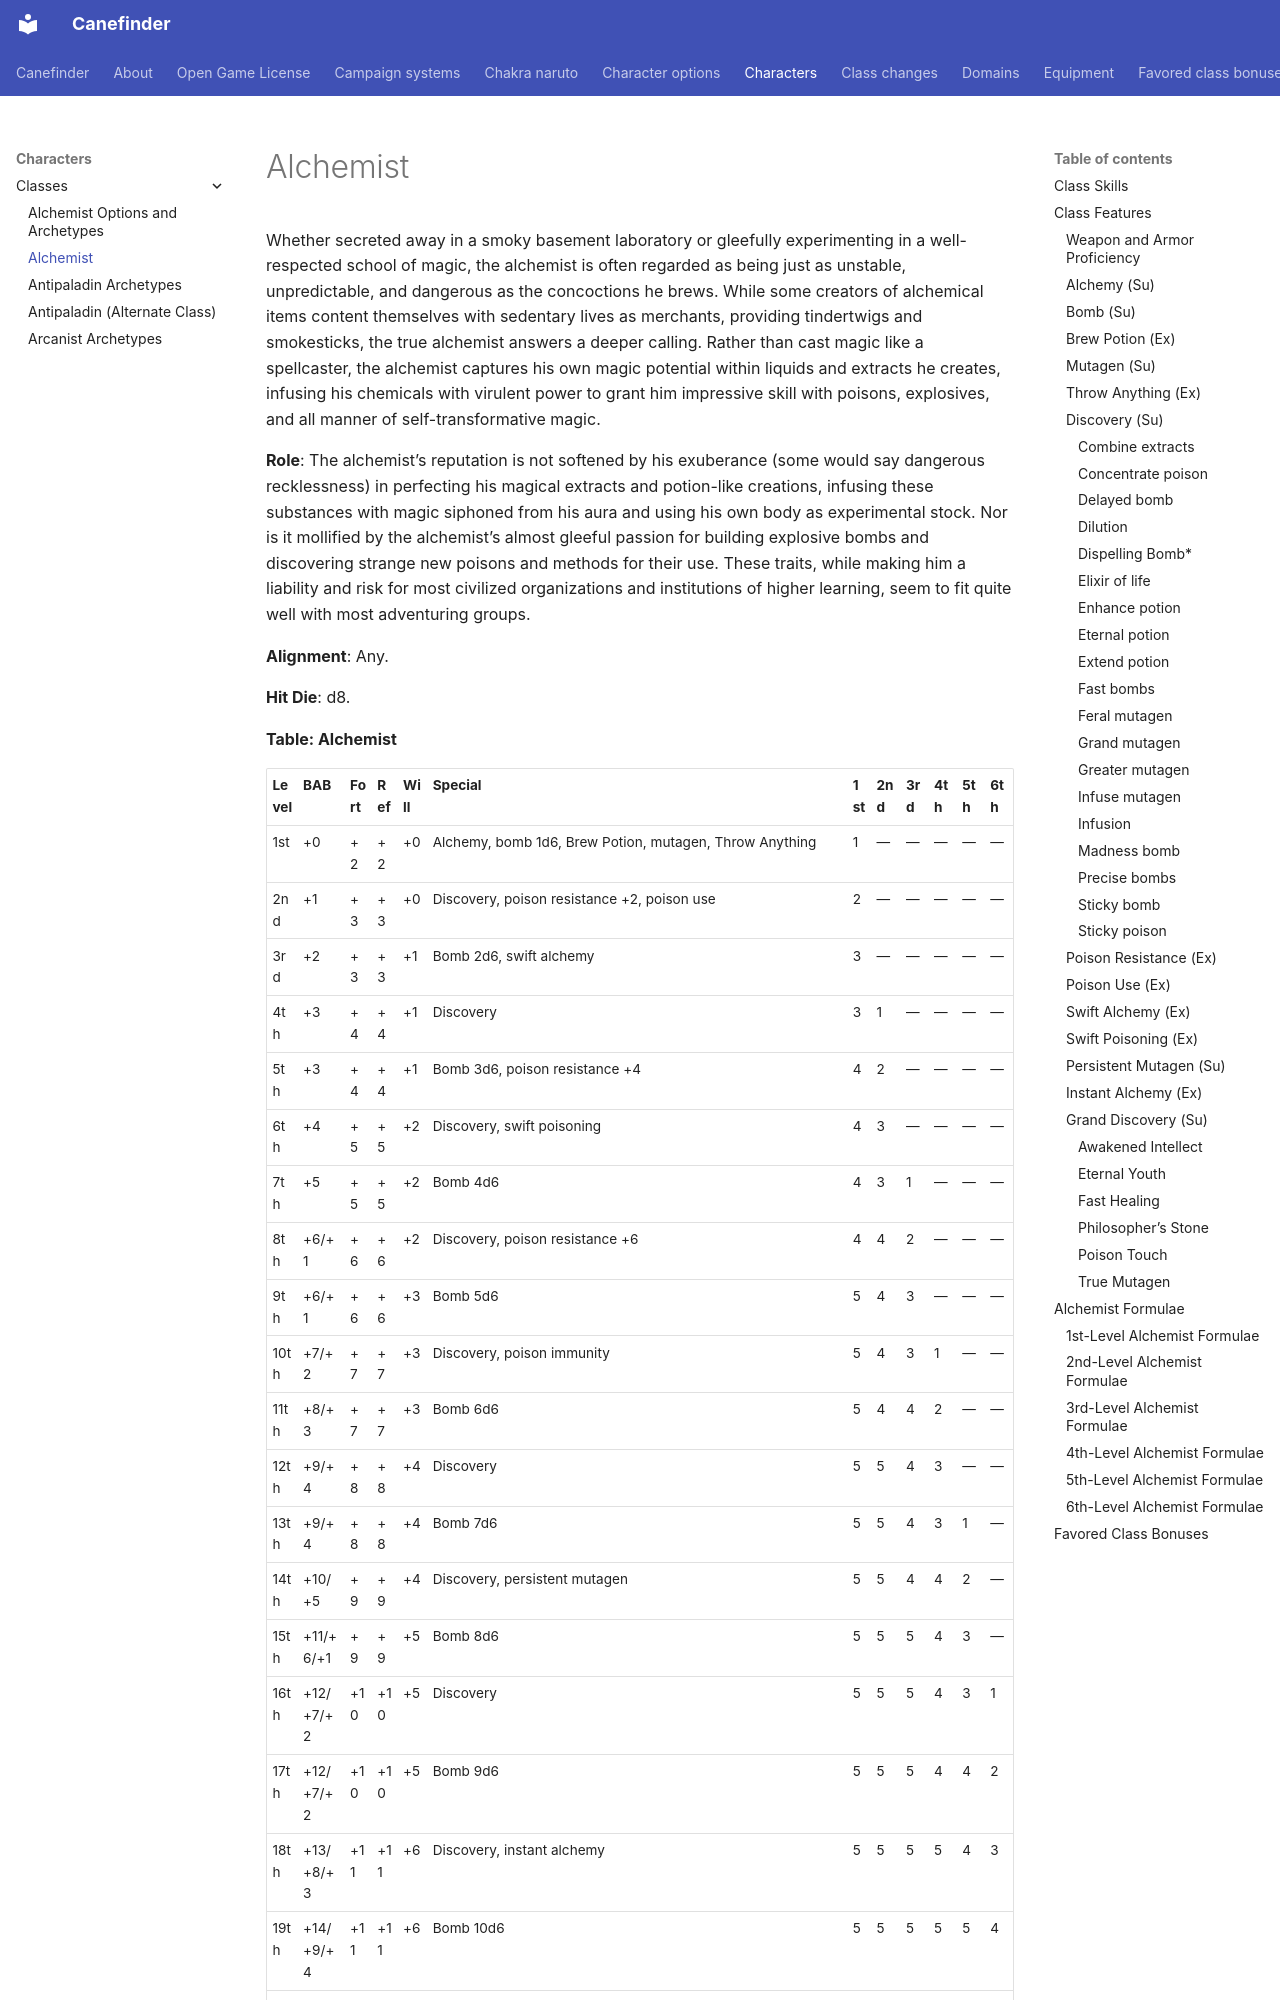

repository: canefinderhouserules/Canefinderhouserules · page: characters/classes/alchemist/index.html · generator: mkdocs

# Alchemist

Whether secreted away in a smoky basement laboratory or gleefully experimenting in a well-respected school of magic, the alchemist is often regarded as being just as unstable, unpredictable, and dangerous as the concoctions he brews. While some creators of alchemical items content themselves with sedentary lives as merchants, providing tindertwigs and smokesticks, the true alchemist answers a deeper calling. Rather than cast magic like a spellcaster, the alchemist captures his own magic potential within liquids and extracts he creates, infusing his chemicals with virulent power to grant him impressive skill with poisons, explosives, and all manner of self-transformative magic.

**Role**: The alchemist’s reputation is not softened by his exuberance (some would say dangerous recklessness) in perfecting his magical extracts and potion-like creations, infusing these substances with magic siphoned from his aura and using his own body as experimental stock. Nor is it mollified by the alchemist’s almost gleeful passion for building explosive bombs and discovering strange new poisons and methods for their use. These traits, while making him a liability and risk for most civilized organizations and institutions of higher learning, seem to fit quite well with most adventuring groups.

**Alignment**: Any.

**Hit Die**: d8.

**Table: Alchemist**

| Level | BAB | Fort | Ref | Will | Special | 1st | 2nd | 3rd | 4th | 5th | 6th |
|---|---|---|---|---|---|---|---|---|---|---|---|
| 1st | +0 | +2 | +2 | +0 | Alchemy, bomb 1d6, Brew Potion, mutagen, Throw Anything | 1 | — | — | — | — | — |
| 2nd | +1 | +3 | +3 | +0 | Discovery, poison resistance +2, poison use | 2 | — | — | — | — | — |
| 3rd | +2 | +3 | +3 | +1 | Bomb 2d6, swift alchemy | 3 | — | — | — | — | — |
| 4th | +3 | +4 | +4 | +1 | Discovery | 3 | 1 | — | — | — | — |
| 5th | +3 | +4 | +4 | +1 | Bomb 3d6, poison resistance +4 | 4 | 2 | — | — | — | — |
| 6th | +4 | +5 | +5 | +2 | Discovery, swift poisoning | 4 | 3 | — | — | — | — |
| 7th | +5 | +5 | +5 | +2 | Bomb 4d6 | 4 | 3 | 1 | — | — | — |
| 8th | +6/+1 | +6 | +6 | +2 | Discovery, poison resistance +6 | 4 | 4 | 2 | — | — | — |
| 9th | +6/+1 | +6 | +6 | +3 | Bomb 5d6 | 5 | 4 | 3 | — | — | — |
| 10th | +7/+2 | +7 | +7 | +3 | Discovery, poison immunity | 5 | 4 | 3 | 1 | — | — |
| 11th | +8/+3 | +7 | +7 | +3 | Bomb 6d6 | 5 | 4 | 4 | 2 | — | — |
| 12th | +9/+4 | +8 | +8 | +4 | Discovery | 5 | 5 | 4 | 3 | — | — |
| 13th | +9/+4 | +8 | +8 | +4 | Bomb 7d6 | 5 | 5 | 4 | 3 | 1 | — |
| 14th | +10/+5 | +9 | +9 | +4 | Discovery, persistent mutagen | 5 | 5 | 4 | 4 | 2 | — |
| 15th | +11/+6/+1 | +9 | +9 | +5 | Bomb 8d6 | 5 | 5 | 5 | 4 | 3 | — |
| 16th | +12/+7/+2 | +10 | +10 | +5 | Discovery | 5 | 5 | 5 | 4 | 3 | 1 |
| 17th | +12/+7/+2 | +10 | +10 | +5 | Bomb 9d6 | 5 | 5 | 5 | 4 | 4 | 2 |
| 18th | +13/+8/+3 | +11 | +11 | +6 | Discovery, instant alchemy | 5 | 5 | 5 | 5 | 4 | 3 |
| 19th | +14/+9/+4 | +11 | +11 | +6 | Bomb 10d6 | 5 | 5 | 5 | 5 | 5 | 4 |
| 20th | +15/+10/+5 | +12 | +12 | +6 | Grand discovery This discovery cannot be used to dilute extracts or mutagens. An alchemist must be at least 12th level before selecting this discovery. | 5 | 5 | 5 | 5 | 5 | 5 |

## Class Skills

The alchemist’s class skills are Appraise (Int), Craft (any) (Int), Disable Device (Dex), Fly (Dex), Heal (Wis), Knowledge (arcana) (Int), Knowledge (nature) (Int), Perception (Wis), Profession (Wis), Sleight of Hand (Dex), Spellcraft (Int), Survival (Wis), Use Magic Device (Cha).

**Skill Ranks per Level**: 4 + Int modifier.

## Class Features

The following are class features of the alchemist.

### Weapon and Armor Proficiency

Alchemists are proficient with all [simple weapons](../../equipment/weapons.md#simple-weapons) and bombs. They are also proficient with [light armor](../../equipment/armor.md), but not with [shields](../../equipment/armor.md).
